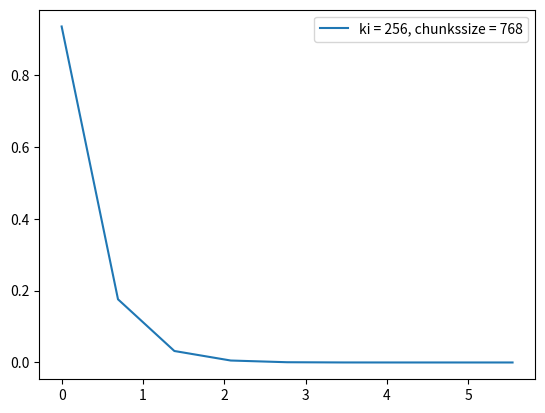
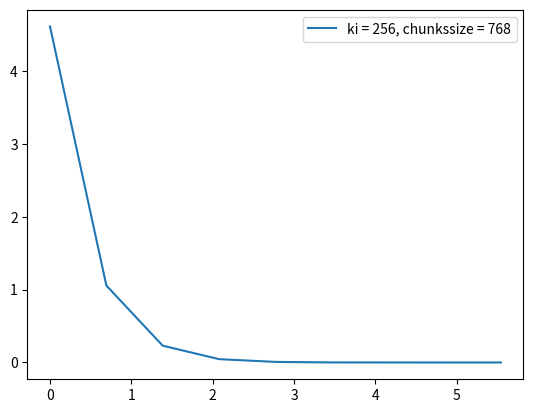
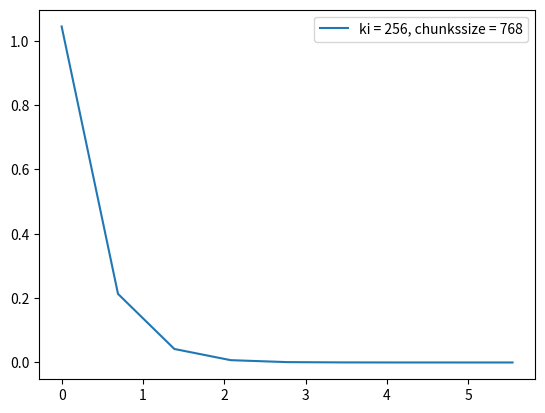

These charts were generated, in order, by the following Python code:
import numpy as np 
import math as m
import matplotlib.pyplot as plt
from tqdm import tqdm
#from itertools import batched


import os

path = os.getcwd() + "/A2/graphics/"
def Metro_Hast_1D(sampleProb, deltaX, N , x0):
    x_random = np.zeros(N)
    x_random[0]  = x0
    accept = 0
    accept_arr = []
    for i in range(1,N):
        x_next = x_random[i-1] + (np.random.random() -0.5)*deltaX
        if sampleProb(x_next)/sampleProb(x_random[i-1]) > np.random.random():
            x_random[i] = x_next
            accept += 1
            
        else:
            x_random[i] = x_random[i-1]
        accept_arr.append(accept/i)
    return x_random , accept_arr

    

def auto_corr_recursive(x):
    x_0 = x - np.mean(x)
    cov = np.zeros(len(x))
    cov[0] = x_0.dot(x_0)
    for i in range(len(x)-1):
            cov[i + 1] = x_0[i + 1 :].dot(x_0[: -(i + 1)])
    return cov/cov[0] 
def two_gaussian(x,x0):
    A = np.exp(-((x+x0)**2)/2)
    B = np.exp(-((x-x0)**2)/2)
    return (1/np.sqrt(8*np.pi))*(A+B)
def get_bayesian_expect(pi,N,nb):
    return (pi*N + 1)/(N + nb + 1)
def get_bayesian_error(expect,N,nb):
    return np.sqrt((expect*(1-expect))/(N+nb+2))
def get_bin_number(randoms,bin_width):
    N = int(np.abs(max(randoms)- min(randoms))/bin_width)
    return N
def get_bin_center(randoms, bin_number):
    array_center = np.linspace(min(randoms), max(randoms), bin_number)
    return array_center
def get_cmap(n, name='hsv'):
    '''Returns a function that maps each index in 0, 1, ..., n-1 to a distinct 
    RGB color; the keyword argument name must be a standard mpl colormap name.'''
    return plt.cm.get_cmap(name, n)

def main(abc = False, d = False, e = False):
    if abc:
        x_t = Metro_Hast_1D(lambda x: two_gaussian(x,2),2,100,0)
        
        
        
        
        Xi = [0,2,6]
        #plt.style.use("dark_background")
        fig_a1 , ax_a1 = plt.subplots(3,2, figsize=[22,14], sharey= False,gridspec_kw={'width_ratios': [2, 1]})
        fig_a1.tight_layout()
        #fig_a1.set_facecolor('darkgray')
        for k,j in tqdm(enumerate(Xi),desc="Xi loop",total=len(Xi)):
            xk = np.arange(-(j +4),j +4,1e-2)
            tg = two_gaussian(xk,j)
            all_paths = []
            cmap = get_cmap(50,'magma')
            #ax_a1[k,0].set_facecolor('darkgray')
            ax_a1[k,0].grid()
            for i in range(0,50):
                start = np.random.randint(-(j +4)*10,(j +4)*10)/10
                x_t,a = Metro_Hast_1D(lambda x: two_gaussian(x,j),6,400,start) 
                N = np.arange(0,len(x_t),1)
                all_paths.append(x_t)
                #ax_a1[k,0].plot(N,a)
                
                ax_a1[k,0].plot(N,x_t, marker = ".", markersize = 2, color = cmap(i))
                
            ax_a1[k,0].set_ylabel("x(t)")
            ax_a1[k,0].set_xlabel("N / iterations")
            all_paths_combined = np.concatenate(all_paths, axis=None)
            hist_all , bins_all= np.histogram(all_paths_combined, bins=20,density= True)
            
            centers = get_bin_center(all_paths_combined,20)
            exp = []
            error = []
            leng = len(all_paths_combined)

            for i in hist_all:
                nb = len(hist_all)
                exp.append(get_bayesian_expect(i,leng,nb))
                error.append(get_bayesian_error(get_bayesian_expect(i,leng,nb),leng,nb))
            
            mean_all_paths = np.mean(all_paths_combined)
            std_all_paths = np.std(all_paths_combined)
            pos_std = [mean_all_paths-std_all_paths,mean_all_paths + std_all_paths]

            ax_a1[k,1].set_xlim(0,max(hist_all)*1.6)
            ax_a1[k,1].hlines(pos_std,0,max(hist_all)*1.2, "g", label = f"$\sigma$ = {std_all_paths:.2f}")
            ax_a1[k,1].hlines([mean_all_paths],0,max(hist_all)*1.2, "r", label = f"$\mu$ = {mean_all_paths:.2f}")
            ax_a1[k,1].plot(tg,xk, label = "Sample distribution")
            ax_a1[k,1].stairs(hist_all,bins_all, orientation = "horizontal", fill =True, color = cmap(45) , label = "Histogram all chains combined \n $N_i$ = 400")
            ax_a1[k,1].stairs(hist_all,bins_all, orientation = "horizontal",  color = cmap(5) )
            ax_a1[k,1].set_xlabel("P / 1")
            ax_a1[k,1].set_ylabel("x(t)")
            ax_a1[k,1].errorbar(exp,centers,[0]*len(centers),error,fmt= ' ', capsize=1, color = "r", label = "bayesian error")
            ax_a1[k,1].legend()
        fig_a1.savefig(path +f"markovchain_xi_1abc_final.pdf")
            
    if d:
        Xi = [0,2,6]
        fig_d , ax_d = plt.subplots(3,3, figsize=[22,14], sharey= False,)
        fig_d.tight_layout()
        cmap = get_cmap(50,"ocean")
        for i,xi in tqdm(enumerate(Xi),desc="Xi loop",total=len(Xi)):
            X_markov,a = Metro_Hast_1D(lambda x: two_gaussian(x,xi),6,1000,np.random.random())
            X_markov = X_markov[:200]
           
            N = np.arange(0,len(X_markov),1)

            autocorr_func = auto_corr_recursive(X_markov)

            ax_d[i,0].plot(N,X_markov, marker = ".", markersize = 2, color = cmap(5*i), label = f"Markov Chain $\\xi$ = {xi}")
            ax_d[i,0].legend()
            ax_d[i,1].hlines([0],0,200,"black")
            ax_d[i,1].plot(N,autocorr_func,color = cmap(10*i), label = "$\\rho (t)$")
            ax_d[i,1].legend()
            ax_d[i,2].scatter(X_markov[:(len(N)-1)],X_markov[1:],color = cmap(5*i))
            ax_d[i,2].set_xlabel("$X_{i}$")
            ax_d[i,2].set_ylabel("$X_{i+1}$")
            

        fig_d.savefig(path +"autocorrelation_d.pdf")
 
    if e:
        
        Xi = [0,2,6]
        for i,xi in tqdm(enumerate(Xi),desc="Xi loop",total=len(Xi)):
            #fig_e , ax_e = plt.subplots(3,3, figsize=[22,14], sharey= False,)
            #fig_e.tight_layout()
            cmap = get_cmap(50,"ocean")
            X_markov,a = Metro_Hast_1D(lambda x: two_gaussian(x,xi),6,1000,np.random.random())
            #X_markov = 2*np.arange(1000)
            k = [2**n for n in range(round(np.log(len(X_markov))/(np.log(2)) -1 ))]
            all_Blocks = []
            Obi_mean = []
            for ki in k:
                chunk_amount = (len(X_markov)//ki)
                chunk_size = chunk_amount*ki
                blocks = np.array(np.split(X_markov[:chunk_size],chunk_amount))/ki
                
                blocks_mean = []
                blocks_variance = []
                for i in blocks:
                    blocks_mean.append(np.mean(i))
            
                
                all_Blocks.append(blocks)
                Obi_mean.append(blocks_mean)
            for j in Obi_mean:
                print(len(j))
                blocks_variance.append((np.std(j)**2))
            plt.plot(np.log(k), blocks_variance, label = f"ki = {ki}, chunkssize = {chunk_size}")
            plt.legend()
            plt.show()
                #print("\n",Obi_mean,ki,chunk_amount,len(blocks_mean),"\n")

            

    return




main(abc= False,d = False, e = True)
